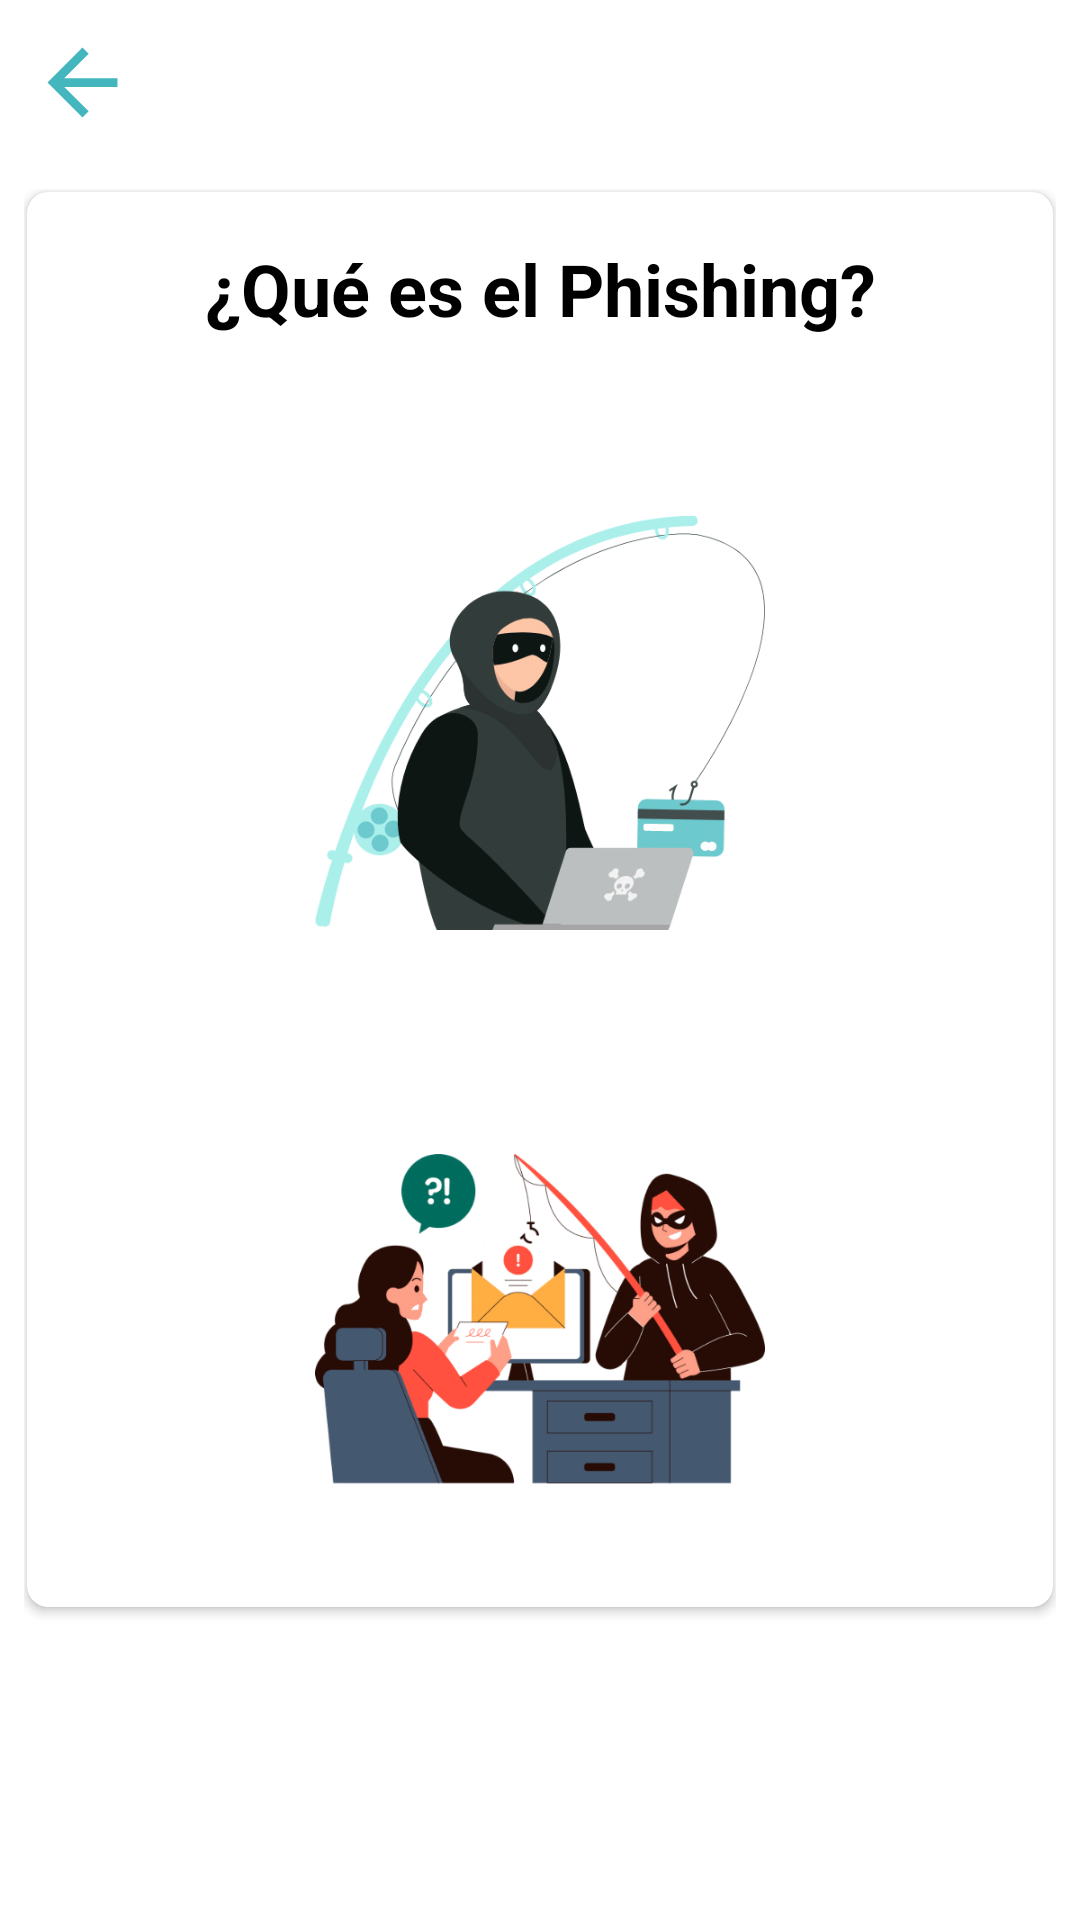

Reconstruct the res/layout file that produces this screen, plus the resources it refers to.
<!-- AndroidManifest.xml: application theme AppTheme.NoActionBar -->
<!-- res/layout/info_fragment_1.xml -->
<?xml version="1.0" encoding="utf-8"?>
<LinearLayout
    xmlns:android="http://schemas.android.com/apk/res/android"
    xmlns:app="http://schemas.android.com/apk/res-auto"
    xmlns:tools="http://schemas.android.com/tools"
    android:layout_width="match_parent"
    android:layout_height="match_parent"
    android:background="#ffffff"
    android:orientation="vertical">

    <Button
        android:id="@+id/back_button"
        android:layout_width="35dp"
        android:layout_height="35dp"
        android:layout_alignParentStart="true"
        android:layout_alignParentTop="true"
        android:layout_marginTop="10dp"
        android:layout_marginBottom="10dp"
        android:layout_marginStart="10dp"
        android:background="@drawable/ic_back_arrow"
        android:backgroundTint="@color/primary_color_information" />

    <ScrollView
        android:layout_width="match_parent"
        android:layout_height="0dp"
        android:layout_weight="1"
        android:padding="8dp"
        android:clipToPadding="false">

        <LinearLayout
            android:layout_width="match_parent"
            android:layout_height="wrap_content"
            android:orientation="vertical">

            <androidx.cardview.widget.CardView
                android:id="@+id/cardView1"
                android:layout_width="match_parent"
                android:layout_height="wrap_content"
                android:layout_margin="1dp"
                app:cardCornerRadius="7dp">

                <RelativeLayout
                    android:layout_width="match_parent"
                    android:layout_height="wrap_content"
                    android:padding="16dp">

                    <TextView
                        android:id="@+id/title1"
                        android:layout_width="match_parent"
                        android:layout_height="wrap_content"
                        android:text="¿Qué es el Phishing?"
                        android:textAlignment="center"
                        android:textStyle="bold"
                        android:textColor="#000000"
                        android:textSize="24sp" />

                    <TextView
                        android:id="@+id/description1"
                        android:layout_width="wrap_content"
                        android:layout_height="wrap_content"
                        android:layout_below="@+id/title1"
                        android:layout_marginTop="16dp"
                        android:text=""
                        android:textSize="16sp"
                        android:lineSpacingExtra="8dp"
                        android:textColor="#000000" />

                    <ImageView
                        android:id="@+id/image1"
                        android:layout_width="150dp"
                        android:layout_height="150dp"
                        android:layout_below="@+id/description1"
                        android:layout_centerHorizontal="true"
                        android:layout_marginTop="16dp"
                        android:src="@drawable/img_1_info_section_1" />

                    <TextView
                        android:id="@+id/description2"
                        android:layout_width="wrap_content"
                        android:layout_height="wrap_content"
                        android:layout_below="@+id/image1"
                        android:layout_marginTop="16dp"
                        android:text=""
                        android:textSize="16sp"
                        android:lineSpacingExtra="8dp"
                        android:textColor="#000000" />

                    <ImageView
                        android:id="@+id/image2"
                        android:layout_width="150dp"
                        android:layout_height="150dp"
                        android:layout_below="@+id/description2"
                        android:layout_centerHorizontal="true"
                        android:layout_marginTop="16dp"
                        android:src="@drawable/img_2_info_section_1" />

                </RelativeLayout>
            </androidx.cardview.widget.CardView>

            <View
                android:layout_width="match_parent"
                android:layout_height="30dp"/>
        </LinearLayout>
    </ScrollView>
</LinearLayout>
<!-- resources referenced by this layout -->
<resources>
  <color name="primary_color_information">#44b7be</color>
  <!-- drawable ic_back_arrow (drawable) -->
  <vector android:autoMirrored="true" android:height="24dp"
      android:tint="#607D8B" android:viewportHeight="24"
      android:viewportWidth="24" android:width="24dp" xmlns:android="http://schemas.android.com/apk/res/android">
      <path android:fillColor="@android:color/white" android:pathData="M20,11H7.83l5.59,-5.59L12,4l-8,8 8,8 1.41,-1.41L7.83,13H20v-2z"/>
  </vector>
  <!-- drawable img_1_info_section_1: png bitmap (drawable, 22819 bytes) -->
  <!-- drawable img_2_info_section_1: png bitmap (drawable, 30874 bytes) -->
  <style name="AppTheme.NoActionBar">
          <item name="windowActionBar">false</item>
          <item name="windowNoTitle">true</item>
          <item name="android:windowDrawsSystemBarBackgrounds">true</item>
          <item name="android:statusBarColor">@android:color/transparent</item>
      </style>
</resources>
